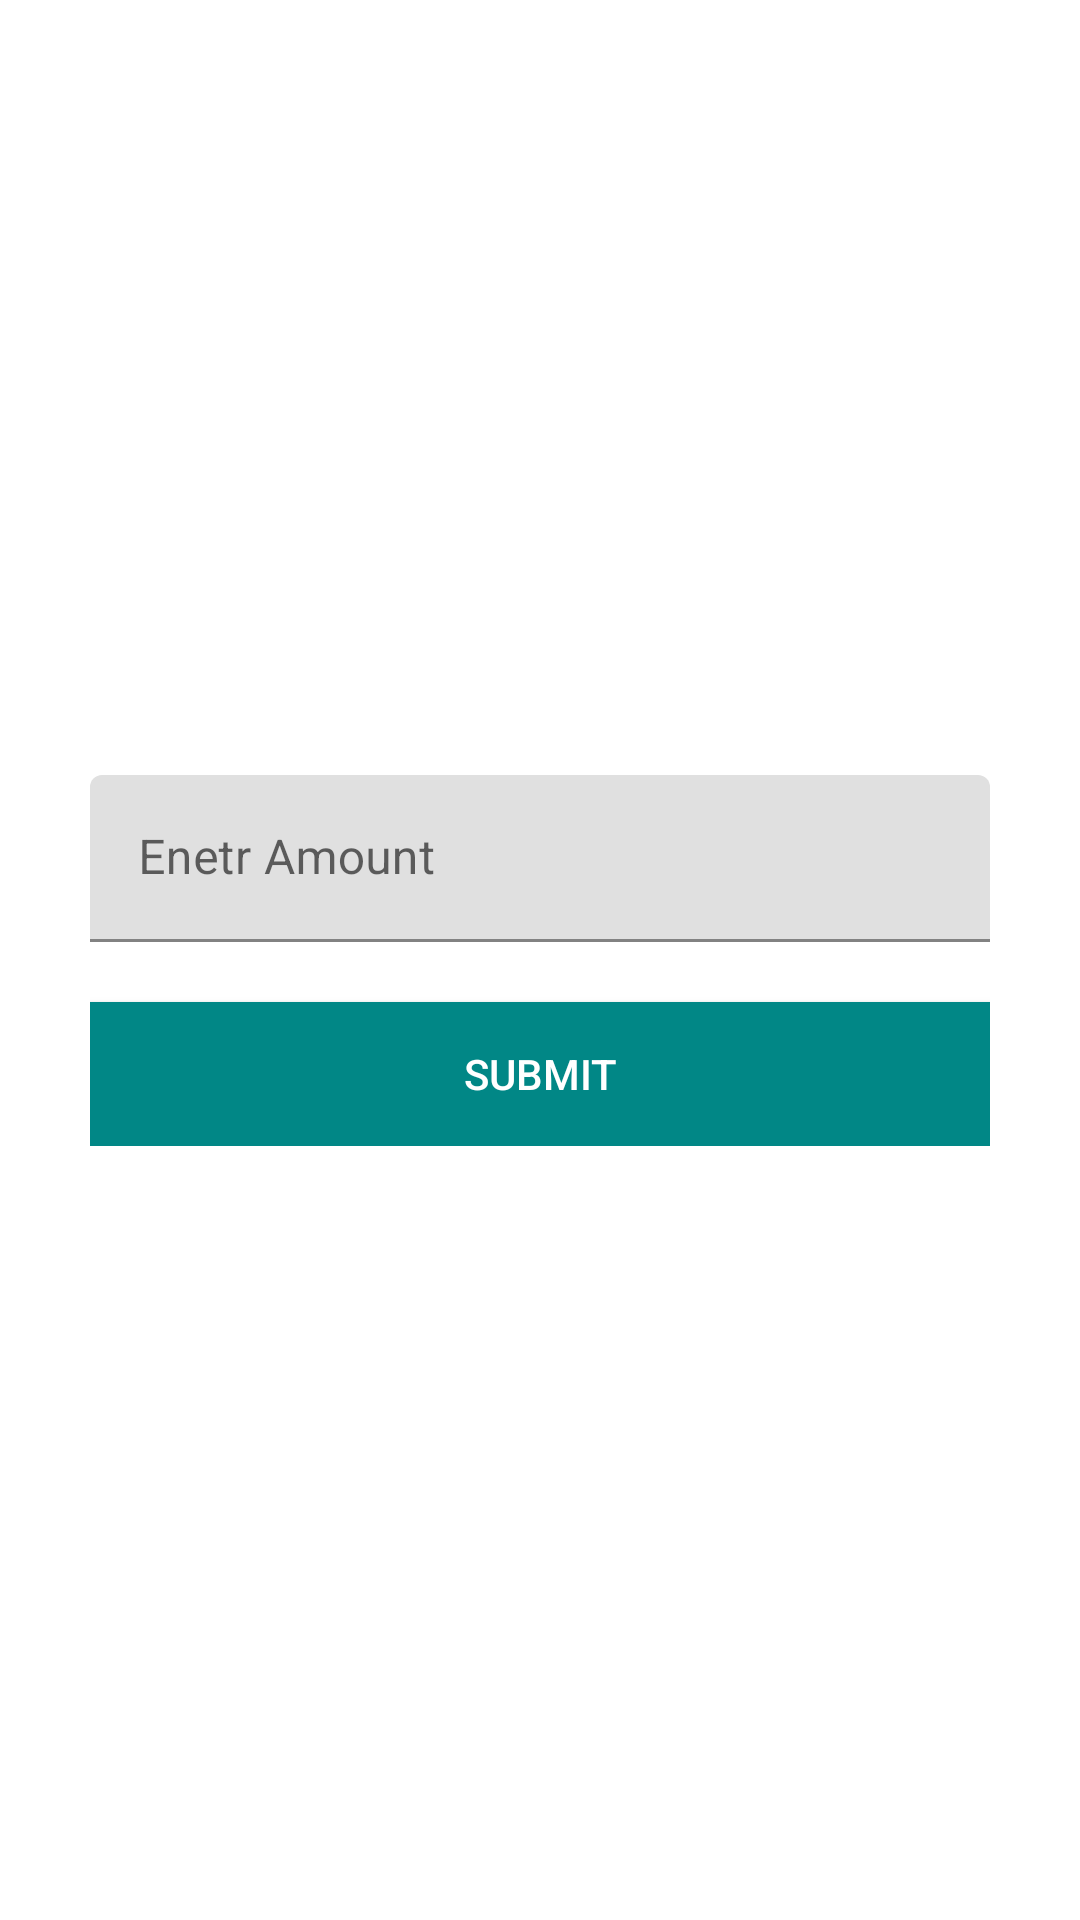

Write the Android layout XML for this screen, with the resource values it uses.
<!-- AndroidManifest.xml: application theme Theme.GenerateQr -->
<!-- res/layout/activity_generate_qr.xml -->
<?xml version="1.0" encoding="utf-8"?>
<androidx.constraintlayout.widget.ConstraintLayout xmlns:android="http://schemas.android.com/apk/res/android"
    xmlns:app="http://schemas.android.com/apk/res-auto"
    xmlns:tools="http://schemas.android.com/tools"
    android:layout_width="match_parent"
    android:layout_height="match_parent"
    tools:context=".GenerateQr">

    <ProgressBar
        android:id="@+id/progressBar"
        android:layout_width="wrap_content"
        android:layout_height="wrap_content"
        app:layout_constraintBottom_toBottomOf="parent"
        app:layout_constraintEnd_toEndOf="parent"
        android:visibility="gone"
        app:layout_constraintHorizontal_bias="0.5"
        app:layout_constraintStart_toStartOf="parent"
        app:layout_constraintTop_toTopOf="parent" />

    <LinearLayout
        android:layout_width="match_parent"
        android:layout_height="wrap_content"
        android:layout_marginHorizontal="30dp"
        android:orientation="vertical"
        app:layout_constraintBottom_toBottomOf="parent"
        app:layout_constraintTop_toTopOf="parent"
        tools:layout_editor_absoluteX="30dp">

        <com.google.android.material.textfield.TextInputLayout
            android:layout_width="match_parent"

            android:layout_height="match_parent">

            <com.google.android.material.textfield.TextInputEditText
                android:id="@+id/et_amount"
                android:layout_width="match_parent"
                android:layout_height="wrap_content"
                android:hint="Enetr Amount"
                android:inputType="numberDecimal"
                android:maxLength="8" />

            <Button
                android:id="@+id/btn_submit"
                android:layout_width="match_parent"
                android:layout_height="wrap_content"
                android:layout_marginTop="20dp"
                android:background="@color/teal_700"
                android:padding="5dp"
                android:text="Submit"
                android:textColor="@color/white"
                app:backgroundTint="@null"
                app:layout_constraintStart_toStartOf="parent"
                app:layout_constraintTop_toBottomOf="@+id/amount_field"
                tools:ignore="MissingConstraints" />


        </com.google.android.material.textfield.TextInputLayout>

    </LinearLayout>

    <ImageView
        android:id="@+id/qr_image"
        android:layout_width="match_parent"
        android:layout_height="match_parent" />

</androidx.constraintlayout.widget.ConstraintLayout>
<!-- resources referenced by this layout -->
<resources>
  <style name="Theme.GenerateQr" parent="Theme.MaterialComponents.DayNight.DarkActionBar">
          
          <item name="colorPrimary">@color/teal_700</item>
          <item name="colorPrimaryVariant">@color/teal_700</item>
          <item name="colorOnPrimary">@color/white</item>
          
          <item name="colorSecondary">@color/teal_200</item>
          <item name="colorSecondaryVariant">@color/teal_700</item>
          <item name="colorOnSecondary">@color/black</item>
          
          <item name="android:statusBarColor" tools:targetApi="l">?attr/colorPrimaryVariant</item>
          
      </style>
  <!-- not gathered from this repository: default colours our renderer supplied (Android Studio template values) -->
  <color name="teal_200">#FF03DAC5</color>
  <color name="teal_700">#FF018786</color>
  <color name="black">#FF000000</color>
  <color name="white">#FFFFFFFF</color>
</resources>
